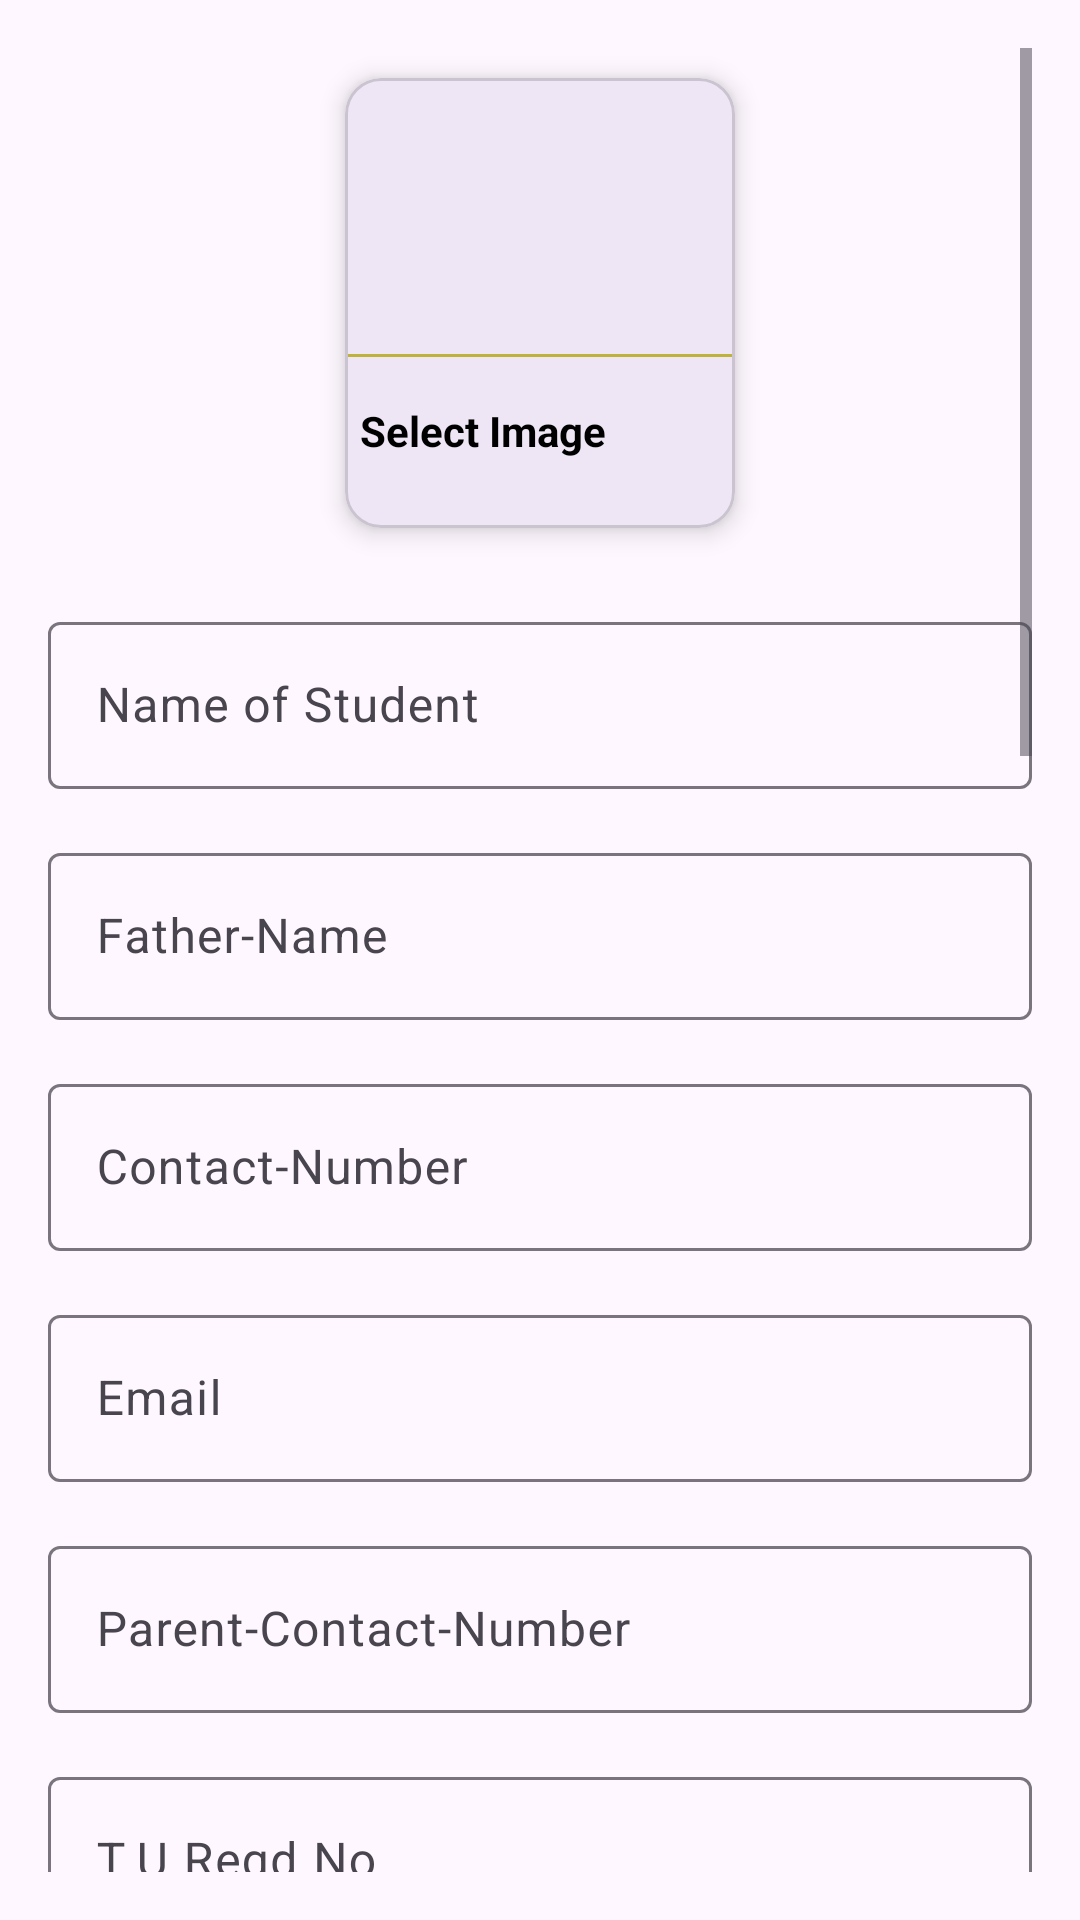

Produce the Android XML layout that renders to this screen, including the resource entries it uses.
<!-- AndroidManifest.xml: application theme Theme.CollegeProject -->
<!-- res/layout/activity_add_student.xml -->
<?xml version="1.0" encoding="utf-8"?>
<ScrollView  xmlns:android="http://schemas.android.com/apk/res/android"
    xmlns:app="http://schemas.android.com/apk/res-auto"
    xmlns:tools="http://schemas.android.com/tools"
    android:layout_width="match_parent"
    android:layout_height="match_parent"
    android:padding="16dp"
    tools:context=".AddStudent.AddStudent">


    <LinearLayout
        android:layout_width="match_parent"
        android:layout_height="match_parent"
        android:orientation="vertical">



        <com.google.android.material.card.MaterialCardView

            android:id="@+id/addimage"
            android:layout_width="130dp"
            android:layout_height="150dp"
            android:layout_margin="10dp"
            app:cardElevation="5dp"
            android:layout_gravity="center">

            <LinearLayout
                android:layout_width="match_parent"
                android:layout_height="match_parent"
                android:gravity="center"
                android:orientation="vertical">

                <ImageView
                    android:layout_width="64dp"
                    android:layout_height="64dp"
                    android:background="@drawable/circle_red"
                    android:padding="15dp"
                    android:src="@drawable/ic_notice" />

                <View
                    android:layout_width="match_parent"
                    android:layout_height="1dp"
                    android:layout_marginTop="10dp"
                    android:background="@color/yellow" />

                <TextView
                    android:layout_width="match_parent"
                    android:layout_height="wrap_content"
                    android:text="Select Image"
                    android:textStyle="bold"
                    android:padding="5dp"
                    android:layout_marginTop="10dp"
                    android:textColor="@color/black"/>

            </LinearLayout>


        </com.google.android.material.card.MaterialCardView>

        <com.google.android.material.textfield.TextInputLayout
            android:layout_width="match_parent"
            android:layout_marginTop="16dp"
            android:layout_height="match_parent">

            <com.google.android.material.textfield.TextInputEditText
                android:id="@+id/studentname"
                android:layout_width="match_parent"
                android:layout_height="wrap_content"
                android:hint="Name of Student" />
        </com.google.android.material.textfield.TextInputLayout>

        <com.google.android.material.textfield.TextInputLayout
            android:layout_width="match_parent"
            android:layout_marginTop="16dp"
            android:layout_height="match_parent">

            <com.google.android.material.textfield.TextInputEditText
                android:id="@+id/fathername"
                android:layout_width="match_parent"
                android:layout_height="wrap_content"
                android:hint="Father-Name" />
        </com.google.android.material.textfield.TextInputLayout>

        <com.google.android.material.textfield.TextInputLayout
            android:layout_width="match_parent"
            android:layout_marginTop="16dp"
            android:layout_height="match_parent">

            <com.google.android.material.textfield.TextInputEditText
                android:id="@+id/contact"
                android:layout_width="match_parent"
                android:layout_height="wrap_content"
                android:hint="Contact-Number" />
        </com.google.android.material.textfield.TextInputLayout>


        <com.google.android.material.textfield.TextInputLayout
            android:layout_width="match_parent"
            android:layout_marginTop="16dp"
            android:layout_height="match_parent">

            <com.google.android.material.textfield.TextInputEditText
                android:id="@+id/email"
                android:layout_width="match_parent"
                android:layout_height="wrap_content"
                android:hint="Email" />
        </com.google.android.material.textfield.TextInputLayout>


        <com.google.android.material.textfield.TextInputLayout
            android:layout_width="match_parent"
            android:layout_marginTop="16dp"
            android:layout_height="match_parent">

            <com.google.android.material.textfield.TextInputEditText
                android:id="@+id/parentcontactnumber"
                android:layout_width="match_parent"
                android:layout_height="wrap_content"
                android:hint="Parent-Contact-Number" />
        </com.google.android.material.textfield.TextInputLayout>


        <com.google.android.material.textfield.TextInputLayout
            android:layout_width="match_parent"
            android:layout_marginTop="16dp"
            android:layout_height="match_parent">

            <com.google.android.material.textfield.TextInputEditText
                android:id="@+id/turegno"
                android:layout_width="match_parent"
                android:layout_height="wrap_content"
                android:hint="T.U.Regd.No." />
        </com.google.android.material.textfield.TextInputLayout>

        <com.google.android.material.textfield.TextInputLayout
            android:layout_width="match_parent"
            android:layout_marginTop="16dp"
            android:layout_height="match_parent">

            <com.google.android.material.textfield.TextInputEditText
                android:id="@+id/DOB"
                android:layout_width="match_parent"
                android:layout_height="wrap_content"
                android:hint="Date-of-Birth" />
        </com.google.android.material.textfield.TextInputLayout>

        <com.google.android.material.textfield.TextInputLayout
            android:layout_width="match_parent"
            android:layout_marginTop="16dp"
            android:layout_height="match_parent">

            <com.google.android.material.textfield.TextInputEditText
                android:id="@+id/pardeshno"
                android:layout_width="match_parent"
                android:layout_height="wrap_content"
                android:hint="Pardesh-No." />
        </com.google.android.material.textfield.TextInputLayout>

        <com.google.android.material.textfield.TextInputLayout
            android:layout_width="match_parent"
            android:layout_marginTop="16dp"
            android:layout_height="match_parent">

            <com.google.android.material.textfield.TextInputEditText
                android:id="@+id/city"
                android:layout_width="match_parent"
                android:layout_height="wrap_content"
                android:hint="City" />
        </com.google.android.material.textfield.TextInputLayout>



        <com.google.android.material.card.MaterialCardView
            android:layout_width="match_parent"
            android:layout_marginTop="16dp"
            android:layout_height="match_parent">

            <Spinner
                android:layout_width="match_parent"
                android:layout_height="wrap_content"
                android:id="@+id/gender"
                android:spinnerMode="dropdown"
                android:background="@android:drawable/btn_dropdown"
                android:gravity="center"
                android:layout_marginVertical="16dp"
                android:autofillHints="type"
                />

        </com.google.android.material.card.MaterialCardView>


        <com.google.android.material.card.MaterialCardView
            android:layout_width="match_parent"
            android:layout_marginTop="16dp"
            android:layout_height="match_parent">

            <Spinner
                android:layout_width="match_parent"
                android:layout_height="wrap_content"
                android:id="@+id/department"
                android:spinnerMode="dropdown"
                android:background="@android:drawable/btn_dropdown"
                android:gravity="center"
                android:layout_marginVertical="16dp"
                android:autofillHints="type"
                />

        </com.google.android.material.card.MaterialCardView>


        <com.google.android.material.card.MaterialCardView
            android:layout_width="match_parent"
            android:layout_marginTop="16dp"
            android:layout_height="match_parent">

            <Spinner
                android:layout_width="match_parent"
                android:layout_height="wrap_content"
                android:id="@+id/semester"
                android:spinnerMode="dropdown"
                android:background="@android:drawable/btn_dropdown"
                android:gravity="center"
                android:layout_marginVertical="16dp"
                />

        </com.google.android.material.card.MaterialCardView>



        <com.google.android.material.button.MaterialButton
            android:layout_width="match_parent"
            android:layout_height="wrap_content"
            android:text="Add"
            android:layout_marginTop="16dp"
            android:textAllCaps="false"
            android:id="@+id/AddStudentBtn"/>

        <com.google.android.material.card.MaterialCardView
            android:layout_width="match_parent"
            android:layout_marginTop="16dp"
            android:layout_height="400dp">

            <ImageView
                android:id="@+id/studentImageView"
                android:layout_width="match_parent"
                android:layout_height="match_parent"
                android:scaleType="centerCrop" />

        </com.google.android.material.card.MaterialCardView>

    </LinearLayout>

</ScrollView>
<!-- resources referenced by this layout -->
<resources>
  <color name="black">#FF000000</color>
  <color name="yellow">#BFB23A</color>
  <style name="Theme.CollegeProject" parent="Base.Theme.CollegeProject" />
  <style name="Base.Theme.CollegeProject" parent="Theme.Material3.DayNight.NoActionBar">
          
          
      </style>
</resources>
